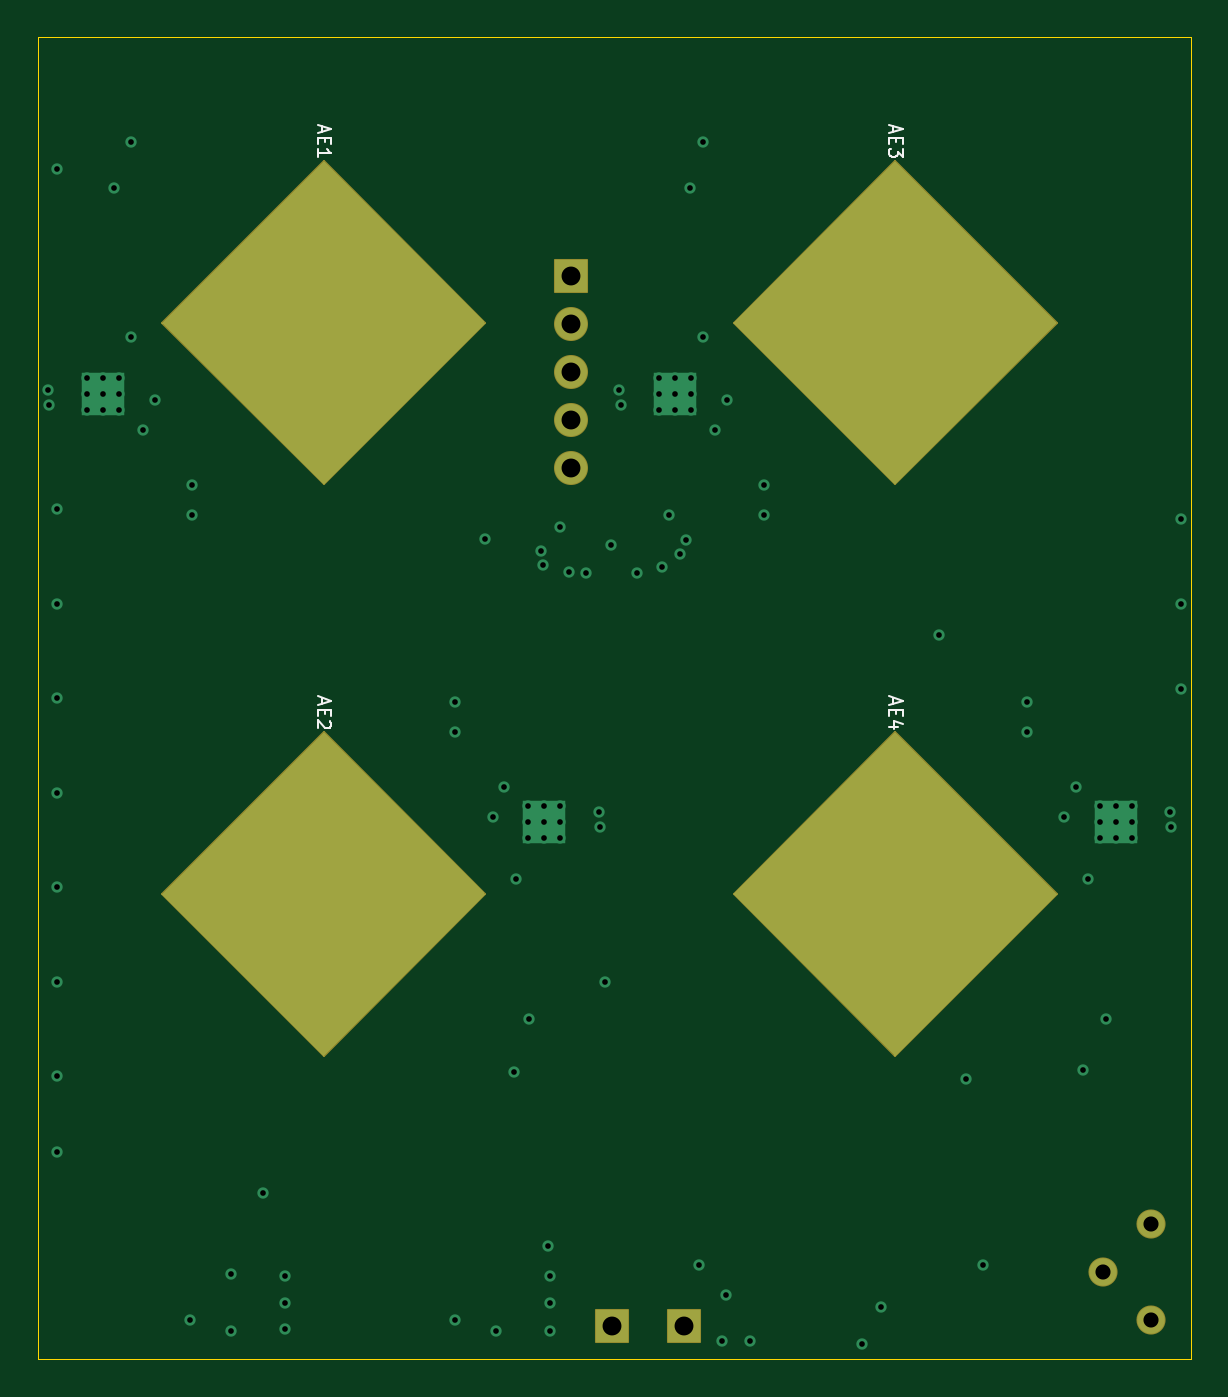
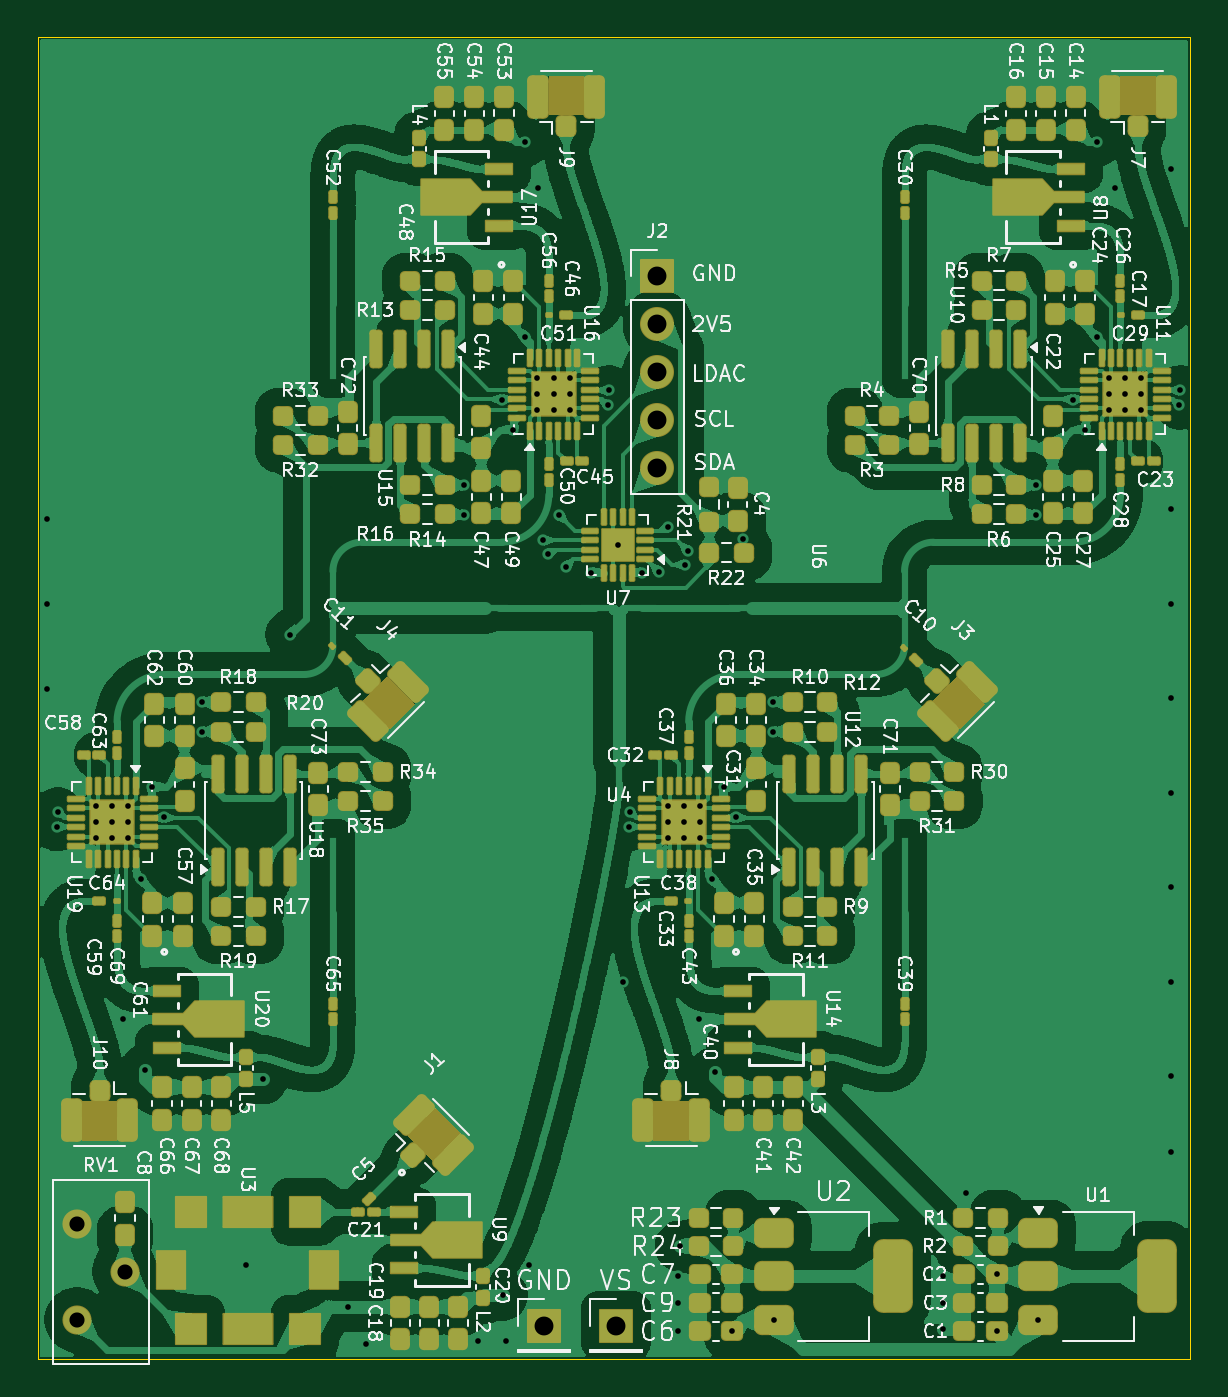
Circuit board: 13 layer files. Board 61.0 x 70.0 mm.
- bottom_copper: 4phaseshift-B_Cu.gbr (3058327 bytes)
- bottom_mask: 4phaseshift-B_Mask.gbr (21987 bytes)
- paste: 4phaseshift-B_Paste.gbr (20229 bytes)
- bottom_silk: 4phaseshift-B_Silkscreen.gbr (258403 bytes)
- outline: 4phaseshift-Edge_Cuts.gbr (614 bytes)
- top_copper: 4phaseshift-F_Cu.gbr (6179 bytes)
- top_mask: 4phaseshift-F_Mask.gbr (2675 bytes)
- paste: 4phaseshift-F_Paste.gbr (454 bytes)
- top_silk: 4phaseshift-F_Silkscreen.gbr (3547 bytes)
- inner_copper: 4phaseshift-In1_Cu.gbr (38321 bytes)
- inner_copper: 4phaseshift-In2_Cu.gbr (87040 bytes)
- drill: 4phaseshift-NPTH.drl (269 bytes)
- drill: 4phaseshift-PTH.drl (2542 bytes)

=== bottom_copper: 4phaseshift-B_Cu.gbr (3058327 bytes, source omitted) ===
=== bottom_mask: 4phaseshift-B_Mask.gbr (21987 bytes, source omitted) ===
=== paste: 4phaseshift-B_Paste.gbr (20229 bytes, source omitted) ===
=== bottom_silk: 4phaseshift-B_Silkscreen.gbr (258403 bytes, source omitted) ===
=== outline: 4phaseshift-Edge_Cuts.gbr ===
%TF.GenerationSoftware,KiCad,Pcbnew,9.0.7*%
%TF.CreationDate,2026-03-20T00:16:56-05:00*%
%TF.ProjectId,4phaseshift,34706861-7365-4736-9869-66742e6b6963,rev?*%
%TF.SameCoordinates,Original*%
%TF.FileFunction,Profile,NP*%
%FSLAX46Y46*%
G04 Gerber Fmt 4.6, Leading zero omitted, Abs format (unit mm)*
G04 Created by KiCad (PCBNEW 9.0.7) date 2026-03-20 00:16:56*
%MOMM*%
%LPD*%
G01*
G04 APERTURE LIST*
%TA.AperFunction,Profile*%
%ADD10C,0.050000*%
%TD*%
G04 APERTURE END LIST*
D10*
X100000000Y-100000000D02*
X161000000Y-100000000D01*
X161000000Y-169975000D01*
X100000000Y-169975000D01*
X100000000Y-100000000D01*
M02*

=== top_copper: 4phaseshift-F_Cu.gbr ===
%TF.GenerationSoftware,KiCad,Pcbnew,9.0.7*%
%TF.CreationDate,2026-03-20T00:16:56-05:00*%
%TF.ProjectId,4phaseshift,34706861-7365-4736-9869-66742e6b6963,rev?*%
%TF.SameCoordinates,Original*%
%TF.FileFunction,Copper,L1,Top*%
%TF.FilePolarity,Positive*%
%FSLAX46Y46*%
G04 Gerber Fmt 4.6, Leading zero omitted, Abs format (unit mm)*
G04 Created by KiCad (PCBNEW 9.0.7) date 2026-03-20 00:16:56*
%MOMM*%
%LPD*%
G01*
G04 APERTURE LIST*
%TA.AperFunction,EtchedComponent*%
%ADD10C,0.000000*%
%TD*%
%TA.AperFunction,ComponentPad*%
%ADD11C,1.700000*%
%TD*%
%TA.AperFunction,ComponentPad*%
%ADD12R,1.700000X1.700000*%
%TD*%
%TA.AperFunction,HeatsinkPad*%
%ADD13C,0.600000*%
%TD*%
%TA.AperFunction,HeatsinkPad*%
%ADD14R,2.300000X2.300000*%
%TD*%
%TA.AperFunction,ComponentPad*%
%ADD15C,1.440000*%
%TD*%
%TA.AperFunction,ViaPad*%
%ADD16C,0.600000*%
%TD*%
G04 APERTURE END LIST*
D10*
%TA.AperFunction,EtchedComponent*%
%TO.C,AE4*%
G36*
X153930992Y-145375000D02*
G01*
X145375000Y-153930992D01*
X136819008Y-145375000D01*
X145375000Y-136819008D01*
X153930992Y-145375000D01*
G37*
%TD.AperFunction*%
%TA.AperFunction,EtchedComponent*%
%TO.C,AE3*%
G36*
X153930992Y-115125000D02*
G01*
X145375000Y-123680992D01*
X136819008Y-115125000D01*
X145375000Y-106569008D01*
X153930992Y-115125000D01*
G37*
%TD.AperFunction*%
%TA.AperFunction,EtchedComponent*%
%TO.C,AE1*%
G36*
X123680992Y-115125000D02*
G01*
X115125000Y-123680992D01*
X106569008Y-115125000D01*
X115125000Y-106569008D01*
X123680992Y-115125000D01*
G37*
%TD.AperFunction*%
%TA.AperFunction,EtchedComponent*%
%TO.C,AE2*%
G36*
X123680992Y-145375000D02*
G01*
X115125000Y-153930992D01*
X106569008Y-145375000D01*
X115125000Y-136819008D01*
X123680992Y-145375000D01*
G37*
%TD.AperFunction*%
%TD*%
D11*
%TO.P,J2,5,Pin_5*%
%TO.N,Net-(J2-Pin_5)*%
X128200000Y-122830001D03*
%TO.P,J2,4,Pin_4*%
%TO.N,/SCL*%
X128200000Y-120290001D03*
%TO.P,J2,3,Pin_3*%
%TO.N,/LDAC*%
X128200000Y-117750001D03*
%TO.P,J2,2,Pin_2*%
%TO.N,+2V5*%
X128200000Y-115210001D03*
D12*
%TO.P,J2,1,Pin_1*%
%TO.N,GND*%
X128200000Y-112670001D03*
%TD*%
D13*
%TO.P,U16,25,EP*%
%TO.N,GND*%
X134550000Y-118074999D03*
X133700000Y-118074999D03*
X132850000Y-118074999D03*
X134550000Y-118924999D03*
D14*
X133700000Y-118924999D03*
D13*
X133700000Y-118924999D03*
X132850000Y-118924999D03*
X134550000Y-119774999D03*
X133700000Y-119774999D03*
X132850000Y-119774999D03*
%TD*%
D15*
%TO.P,RV1,3,3*%
%TO.N,VCC2*%
X158920000Y-167890000D03*
%TO.P,RV1,2,2*%
%TO.N,Net-(U3-VT)*%
X156380000Y-165350000D03*
%TO.P,RV1,1,1*%
%TO.N,GND*%
X158920000Y-162810000D03*
%TD*%
D13*
%TO.P,U11,25,EP*%
%TO.N,GND*%
X104300000Y-118074999D03*
X103450000Y-118074999D03*
X102600000Y-118074999D03*
X104300000Y-118924999D03*
D14*
X103450000Y-118924999D03*
D13*
X103450000Y-118924999D03*
X102600000Y-118924999D03*
X104300000Y-119774999D03*
X103450000Y-119774999D03*
X102600000Y-119774999D03*
%TD*%
D12*
%TO.P,VS,1,1*%
%TO.N,VS*%
X130400000Y-168200000D03*
%TD*%
D13*
%TO.P,U19,25,EP*%
%TO.N,GND*%
X156200000Y-142425001D03*
X157050000Y-142425001D03*
X157900000Y-142425001D03*
X156200000Y-141575001D03*
D14*
X157050000Y-141575001D03*
D13*
X157050000Y-141575001D03*
X157900000Y-141575001D03*
X156200000Y-140725001D03*
X157050000Y-140725001D03*
X157900000Y-140725001D03*
%TD*%
%TO.P,U13,25,EP*%
%TO.N,GND*%
X125950000Y-142425001D03*
X126800000Y-142425001D03*
X127650000Y-142425001D03*
X125950000Y-141575001D03*
D14*
X126800000Y-141575001D03*
D13*
X126800000Y-141575001D03*
X127650000Y-141575001D03*
X125950000Y-140725001D03*
X126800000Y-140725001D03*
X127650000Y-140725001D03*
%TD*%
D12*
%TO.P,GND,1,1*%
%TO.N,GND*%
X134200000Y-168200000D03*
%TD*%
D16*
%TO.N,GND*%
X101000000Y-145000000D03*
X137700000Y-169000000D03*
X136200000Y-169000000D03*
X113100000Y-165600000D03*
X101000000Y-150000000D03*
X143600000Y-169200000D03*
X160500000Y-130000000D03*
X127100000Y-168500000D03*
X135000000Y-165000000D03*
X126000000Y-152000000D03*
X111900000Y-161200000D03*
X101000000Y-130000000D03*
X160500000Y-125500000D03*
X127100000Y-167000000D03*
X101000000Y-159000000D03*
X160500000Y-134500000D03*
X130300000Y-126900000D03*
X101000000Y-140000000D03*
X101000000Y-107000000D03*
X101000000Y-135000000D03*
X104000000Y-108000000D03*
X127100000Y-165600000D03*
X130000000Y-150000000D03*
X150000000Y-165000000D03*
X101000000Y-125000000D03*
X113100000Y-168400000D03*
X101000000Y-155000000D03*
X113100000Y-167000000D03*
X156500000Y-152000000D03*
X134500000Y-108000000D03*
%TO.N,VS*%
X124237500Y-168500000D03*
X110237500Y-168500000D03*
X122050000Y-167900000D03*
X108050000Y-167884999D03*
%TO.N,VCC*%
X129007500Y-128357500D03*
X131700000Y-128357500D03*
X125300000Y-144596189D03*
X104950000Y-115903811D03*
X125172000Y-154797000D03*
X110237500Y-165499999D03*
X124675000Y-139700000D03*
X123650000Y-126600000D03*
X104950000Y-105575000D03*
X105575000Y-120800000D03*
%TO.N,/VectorModulator1/IBBN*%
X106192500Y-119202000D03*
X127650000Y-125950000D03*
%TO.N,/VectorModulator1/QBBN*%
X126600000Y-127217500D03*
X100578215Y-119498231D03*
X108177000Y-125300000D03*
%TO.N,/VectorModulator1/QBBP*%
X100525000Y-118700000D03*
X108177000Y-123725000D03*
%TO.N,/VectorModulator2/IBBN*%
X124057500Y-141298000D03*
X126723008Y-127934020D03*
%TO.N,/VectorModulator2/QBBN*%
X122073000Y-135200000D03*
X129671785Y-141001769D03*
X128113361Y-128336639D03*
%TO.N,/VectorModulator2/QBBP*%
X129725000Y-141800000D03*
X122073000Y-136775000D03*
%TO.N,/VectorModulator3/QBBP*%
X130775000Y-118700000D03*
X138427000Y-123725000D03*
%TO.N,/VectorModulator4/QBBP*%
X159975000Y-141800000D03*
X152323000Y-136775000D03*
%TO.N,/VectorModulator3/IBBN*%
X134281639Y-126649139D03*
X136442500Y-119202000D03*
%TO.N,/VectorModulator3/QBBN*%
X138427000Y-125300000D03*
X133400000Y-125300000D03*
X130828215Y-119498231D03*
%TO.N,/VectorModulator4/IBBN*%
X133050000Y-128050000D03*
X154307500Y-141298000D03*
%TO.N,/VectorModulator4/QBBN*%
X159921785Y-141001769D03*
X152323000Y-135200000D03*
X134000000Y-127350000D03*
%TO.N,VCC2*%
X147663361Y-131636639D03*
X127000000Y-164000000D03*
X144600000Y-167212499D03*
X136400000Y-166600000D03*
X135825000Y-120800000D03*
X155550000Y-144596189D03*
X155300000Y-154675000D03*
X149100000Y-155150000D03*
X135200000Y-105575000D03*
X135200000Y-115903811D03*
X154925000Y-139700000D03*
%TD*%
M02*

=== top_mask: 4phaseshift-F_Mask.gbr (2675 bytes, source withheld) ===
=== paste: 4phaseshift-F_Paste.gbr ===
%TF.GenerationSoftware,KiCad,Pcbnew,9.0.7*%
%TF.CreationDate,2026-03-20T00:16:56-05:00*%
%TF.ProjectId,4phaseshift,34706861-7365-4736-9869-66742e6b6963,rev?*%
%TF.SameCoordinates,Original*%
%TF.FileFunction,Paste,Top*%
%TF.FilePolarity,Positive*%
%FSLAX46Y46*%
G04 Gerber Fmt 4.6, Leading zero omitted, Abs format (unit mm)*
G04 Created by KiCad (PCBNEW 9.0.7) date 2026-03-20 00:16:56*
%MOMM*%
%LPD*%
G01*
G04 APERTURE LIST*
G04 APERTURE END LIST*
M02*

=== top_silk: 4phaseshift-F_Silkscreen.gbr ===
%TF.GenerationSoftware,KiCad,Pcbnew,9.0.7*%
%TF.CreationDate,2026-03-20T00:16:56-05:00*%
%TF.ProjectId,4phaseshift,34706861-7365-4736-9869-66742e6b6963,rev?*%
%TF.SameCoordinates,Original*%
%TF.FileFunction,Legend,Top*%
%TF.FilePolarity,Positive*%
%FSLAX46Y46*%
G04 Gerber Fmt 4.6, Leading zero omitted, Abs format (unit mm)*
G04 Created by KiCad (PCBNEW 9.0.7) date 2026-03-20 00:16:56*
%MOMM*%
%LPD*%
G01*
G04 APERTURE LIST*
%ADD10C,0.127000*%
G04 APERTURE END LIST*
D10*
X145257770Y-134972341D02*
X145257770Y-135305674D01*
X145057770Y-134905674D02*
X145757770Y-135139008D01*
X145757770Y-135139008D02*
X145057770Y-135372341D01*
X145424437Y-135605674D02*
X145424437Y-135839008D01*
X145057770Y-135939008D02*
X145057770Y-135605674D01*
X145057770Y-135605674D02*
X145757770Y-135605674D01*
X145757770Y-135605674D02*
X145757770Y-135939008D01*
X145524437Y-136539007D02*
X145057770Y-136539007D01*
X145791104Y-136372341D02*
X145291104Y-136205674D01*
X145291104Y-136205674D02*
X145291104Y-136639007D01*
X145257770Y-104722341D02*
X145257770Y-105055674D01*
X145057770Y-104655674D02*
X145757770Y-104889008D01*
X145757770Y-104889008D02*
X145057770Y-105122341D01*
X145424437Y-105355674D02*
X145424437Y-105589008D01*
X145057770Y-105689008D02*
X145057770Y-105355674D01*
X145057770Y-105355674D02*
X145757770Y-105355674D01*
X145757770Y-105355674D02*
X145757770Y-105689008D01*
X145757770Y-105922341D02*
X145757770Y-106355674D01*
X145757770Y-106355674D02*
X145491104Y-106122341D01*
X145491104Y-106122341D02*
X145491104Y-106222341D01*
X145491104Y-106222341D02*
X145457770Y-106289007D01*
X145457770Y-106289007D02*
X145424437Y-106322341D01*
X145424437Y-106322341D02*
X145357770Y-106355674D01*
X145357770Y-106355674D02*
X145191104Y-106355674D01*
X145191104Y-106355674D02*
X145124437Y-106322341D01*
X145124437Y-106322341D02*
X145091104Y-106289007D01*
X145091104Y-106289007D02*
X145057770Y-106222341D01*
X145057770Y-106222341D02*
X145057770Y-106022341D01*
X145057770Y-106022341D02*
X145091104Y-105955674D01*
X145091104Y-105955674D02*
X145124437Y-105922341D01*
X115007770Y-104722341D02*
X115007770Y-105055674D01*
X114807770Y-104655674D02*
X115507770Y-104889008D01*
X115507770Y-104889008D02*
X114807770Y-105122341D01*
X115174437Y-105355674D02*
X115174437Y-105589008D01*
X114807770Y-105689008D02*
X114807770Y-105355674D01*
X114807770Y-105355674D02*
X115507770Y-105355674D01*
X115507770Y-105355674D02*
X115507770Y-105689008D01*
X114807770Y-106355674D02*
X114807770Y-105955674D01*
X114807770Y-106155674D02*
X115507770Y-106155674D01*
X115507770Y-106155674D02*
X115407770Y-106089007D01*
X115407770Y-106089007D02*
X115341104Y-106022341D01*
X115341104Y-106022341D02*
X115307770Y-105955674D01*
X115007770Y-134972341D02*
X115007770Y-135305674D01*
X114807770Y-134905674D02*
X115507770Y-135139008D01*
X115507770Y-135139008D02*
X114807770Y-135372341D01*
X115174437Y-135605674D02*
X115174437Y-135839008D01*
X114807770Y-135939008D02*
X114807770Y-135605674D01*
X114807770Y-135605674D02*
X115507770Y-135605674D01*
X115507770Y-135605674D02*
X115507770Y-135939008D01*
X115441104Y-136205674D02*
X115474437Y-136239007D01*
X115474437Y-136239007D02*
X115507770Y-136305674D01*
X115507770Y-136305674D02*
X115507770Y-136472341D01*
X115507770Y-136472341D02*
X115474437Y-136539007D01*
X115474437Y-136539007D02*
X115441104Y-136572341D01*
X115441104Y-136572341D02*
X115374437Y-136605674D01*
X115374437Y-136605674D02*
X115307770Y-136605674D01*
X115307770Y-136605674D02*
X115207770Y-136572341D01*
X115207770Y-136572341D02*
X114807770Y-136172341D01*
X114807770Y-136172341D02*
X114807770Y-136605674D01*
M02*

=== inner_copper: 4phaseshift-In1_Cu.gbr (38321 bytes, source omitted) ===
=== inner_copper: 4phaseshift-In2_Cu.gbr (87040 bytes, source omitted) ===
=== drill: 4phaseshift-NPTH.drl ===
M48
; DRILL file {KiCad 9.0.7} date 2026-03-20T00:16:46-0500
; FORMAT={-:-/ absolute / metric / decimal}
; #@! TF.CreationDate,2026-03-20T00:16:46-05:00
; #@! TF.GenerationSoftware,Kicad,Pcbnew,9.0.7
; #@! TF.FileFunction,NonPlated,1,4,NPTH
FMAT,2
METRIC
%
G90
G05
M30

=== drill: 4phaseshift-PTH.drl ===
M48
; DRILL file {KiCad 9.0.7} date 2026-03-20T00:16:46-0500
; FORMAT={-:-/ absolute / metric / decimal}
; #@! TF.CreationDate,2026-03-20T00:16:46-05:00
; #@! TF.GenerationSoftware,Kicad,Pcbnew,9.0.7
; #@! TF.FileFunction,Plated,1,4,PTH
FMAT,2
METRIC
; #@! TA.AperFunction,Plated,PTH,ViaDrill
T1C0.300
; #@! TA.AperFunction,Plated,PTH,ComponentDrill
T2C0.300
; #@! TA.AperFunction,Plated,PTH,ComponentDrill
T3C0.800
; #@! TA.AperFunction,Plated,PTH,ComponentDrill
T4C1.000
%
G90
G05
T1
X100.525Y-118.7
X100.578Y-119.498
X101.0Y-107.0
X101.0Y-125.0
X101.0Y-130.0
X101.0Y-135.0
X101.0Y-140.0
X101.0Y-145.0
X101.0Y-150.0
X101.0Y-155.0
X101.0Y-159.0
X104.0Y-108.0
X104.95Y-105.575
X104.95Y-115.904
X105.575Y-120.8
X106.192Y-119.202
X108.05Y-167.885
X108.177Y-123.725
X108.177Y-125.3
X110.237Y-165.5
X110.237Y-168.5
X111.9Y-161.2
X113.1Y-165.6
X113.1Y-167.0
X113.1Y-168.4
X122.05Y-167.9
X122.073Y-135.2
X122.073Y-136.775
X123.65Y-126.6
X124.057Y-141.298
X124.237Y-168.5
X124.675Y-139.7
X125.172Y-154.797
X125.3Y-144.596
X126.0Y-152.0
X126.6Y-127.218
X126.723Y-127.934
X127.0Y-164.0
X127.1Y-165.6
X127.1Y-167.0
X127.1Y-168.5
X127.65Y-125.95
X128.113Y-128.337
X129.007Y-128.357
X129.672Y-141.002
X129.725Y-141.8
X130.0Y-150.0
X130.3Y-126.9
X130.775Y-118.7
X130.828Y-119.498
X131.7Y-128.357
X133.05Y-128.05
X133.4Y-125.3
X134.0Y-127.35
X134.282Y-126.649
X134.5Y-108.0
X135.0Y-165.0
X135.2Y-105.575
X135.2Y-115.904
X135.825Y-120.8
X136.2Y-169.0
X136.4Y-166.6
X136.442Y-119.202
X137.7Y-169.0
X138.427Y-123.725
X138.427Y-125.3
X143.6Y-169.2
X144.6Y-167.212
X147.663Y-131.637
X149.1Y-155.15
X150.0Y-165.0
X152.323Y-135.2
X152.323Y-136.775
X154.308Y-141.298
X154.925Y-139.7
X155.3Y-154.675
X155.55Y-144.596
X156.5Y-152.0
X159.922Y-141.002
X159.975Y-141.8
X160.5Y-125.5
X160.5Y-130.0
X160.5Y-134.5
T2
X102.6Y-118.075
X102.6Y-118.925
X102.6Y-119.775
X103.45Y-118.075
X103.45Y-118.925
X103.45Y-119.775
X104.3Y-118.075
X104.3Y-118.925
X104.3Y-119.775
X125.95Y-140.725
X125.95Y-141.575
X125.95Y-142.425
X126.8Y-140.725
X126.8Y-141.575
X126.8Y-142.425
X127.65Y-140.725
X127.65Y-141.575
X127.65Y-142.425
X132.85Y-118.075
X132.85Y-118.925
X132.85Y-119.775
X133.7Y-118.075
X133.7Y-118.925
X133.7Y-119.775
X134.55Y-118.075
X134.55Y-118.925
X134.55Y-119.775
X156.2Y-140.725
X156.2Y-141.575
X156.2Y-142.425
X157.05Y-140.725
X157.05Y-141.575
X157.05Y-142.425
X157.9Y-140.725
X157.9Y-141.575
X157.9Y-142.425
T3
X156.38Y-165.35
X158.92Y-162.81
X158.92Y-167.89
T4
X128.2Y-112.67
X128.2Y-115.21
X128.2Y-117.75
X128.2Y-120.29
X128.2Y-122.83
X130.4Y-168.2
X134.2Y-168.2
M30
